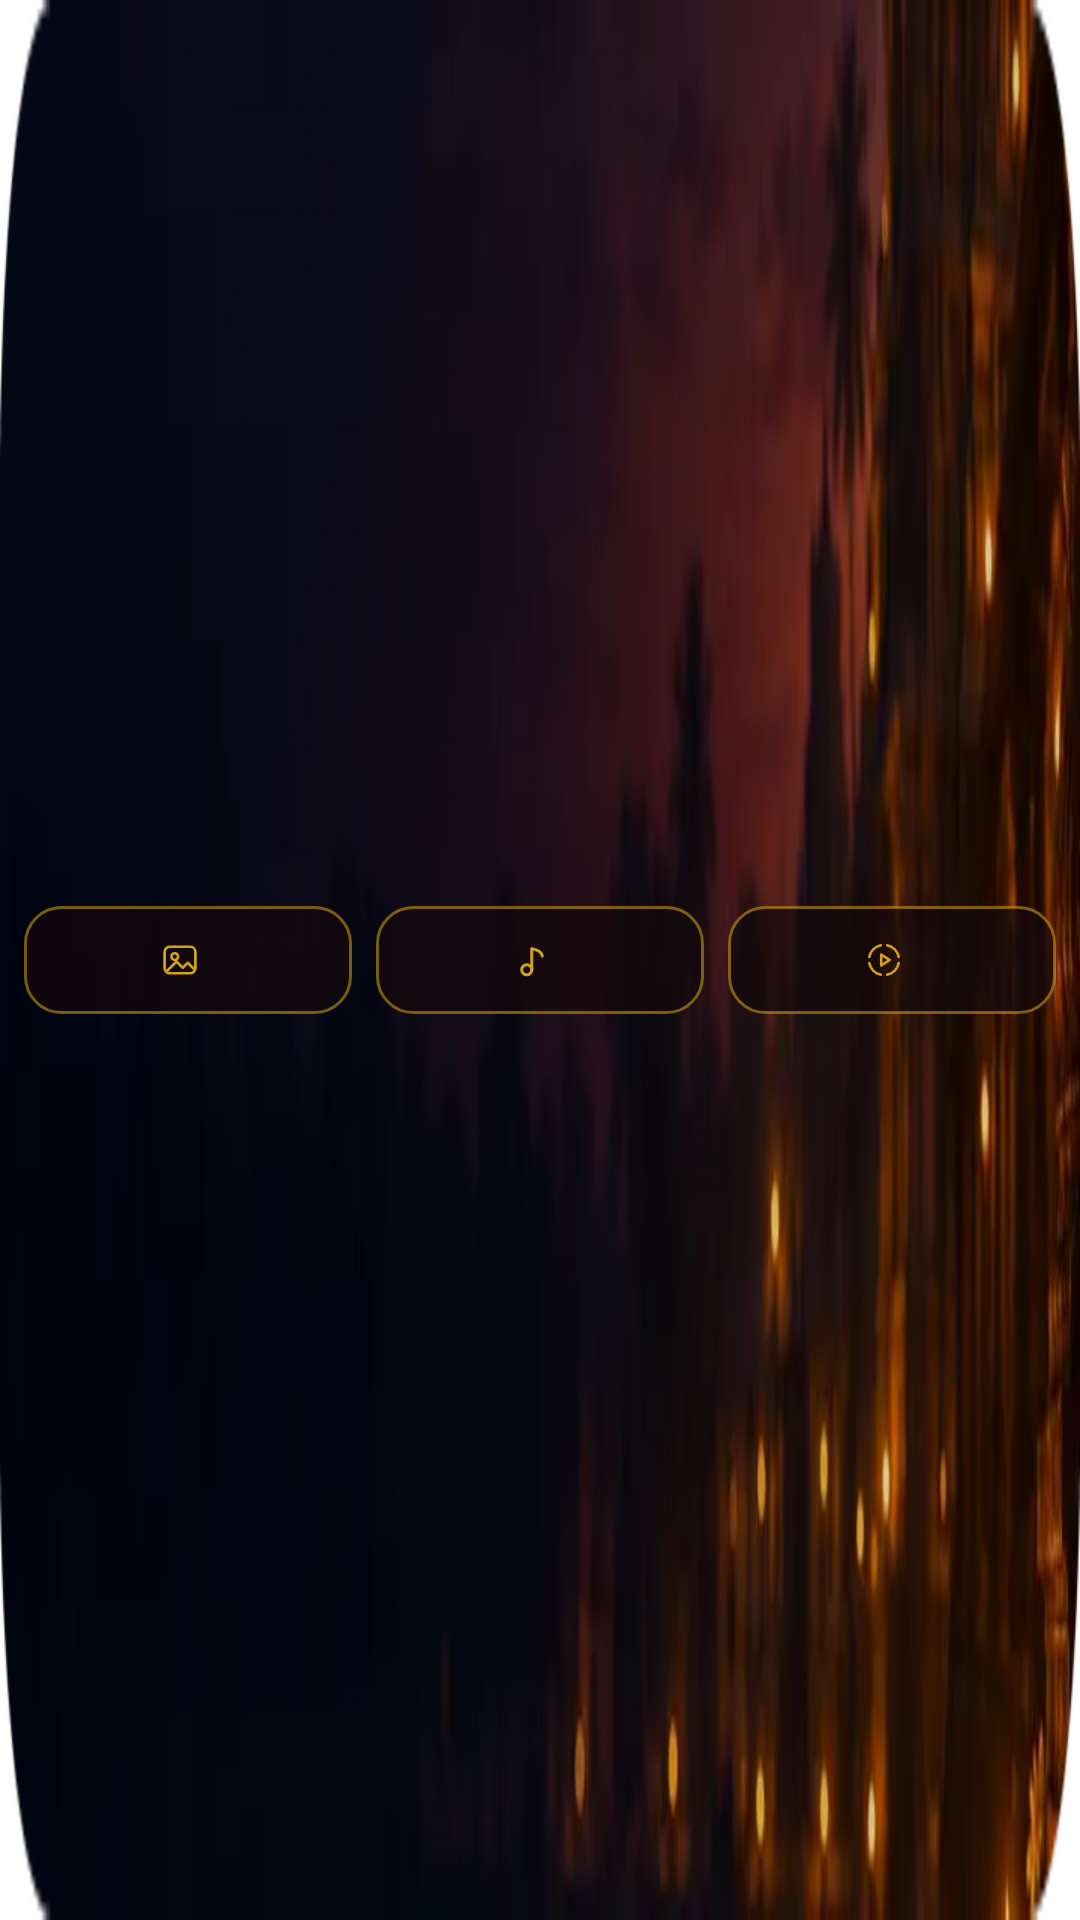

The Android layout XML behind this screen, and the referenced resources:
<!-- AndroidManifest.xml: fallback theme Theme.MaterialComponents.DayNight.NoActionBar -->
<!-- res/layout/quick_bar_collapsed.xml -->
<?xml version="1.0" encoding="utf-8"?>
<FrameLayout xmlns:android="http://schemas.android.com/apk/res/android"
    android:layout_width="match_parent"
    android:layout_height="48dp">

    <ImageView
        android:layout_width="match_parent"
        android:layout_height="match_parent"
        android:importantForAccessibility="no"
        android:scaleType="fitXY"
        android:src="@drawable/quick_bar_banner_collapsed" />

    <LinearLayout
        android:layout_width="match_parent"
        android:layout_height="match_parent"
        android:gravity="center"
        android:orientation="horizontal"
        android:paddingStart="4dp"
        android:paddingTop="6dp"
        android:paddingEnd="4dp"
        android:paddingBottom="6dp">

        <LinearLayout
            android:id="@+id/quick_bar_wallpapers"
            android:layout_width="0dp"
            android:layout_height="36dp"
            android:layout_weight="1"
            android:layout_marginStart="4dp"
            android:layout_marginEnd="4dp"
            android:background="@drawable/quick_bar_pill"
            android:gravity="center"
            android:orientation="horizontal"
            android:paddingStart="4dp"
            android:paddingEnd="4dp">

            <ImageView
                android:id="@+id/quick_bar_wallpapers_icon"
                android:layout_width="14dp"
                android:layout_height="14dp"
                android:layout_marginEnd="5dp"
                android:importantForAccessibility="no"
                android:src="@drawable/ic_quick_wallpapers" />

            <TextView
                android:id="@+id/quick_bar_wallpapers_label"
                android:layout_width="wrap_content"
                android:layout_height="wrap_content"
                android:ellipsize="end"
                android:singleLine="true"
                android:textColor="#FFFAF5EC"
                android:textSize="10sp"
                android:textStyle="bold" />
        </LinearLayout>
        <LinearLayout
            android:id="@+id/quick_bar_ringtones"
            android:layout_width="0dp"
            android:layout_height="36dp"
            android:layout_weight="1"
            android:layout_marginStart="4dp"
            android:layout_marginEnd="4dp"
            android:background="@drawable/quick_bar_pill"
            android:gravity="center"
            android:orientation="horizontal"
            android:paddingStart="4dp"
            android:paddingEnd="4dp">

            <ImageView
                android:id="@+id/quick_bar_ringtones_icon"
                android:layout_width="14dp"
                android:layout_height="14dp"
                android:layout_marginEnd="5dp"
                android:importantForAccessibility="no"
                android:src="@drawable/ic_quick_ringtones" />

            <TextView
                android:id="@+id/quick_bar_ringtones_label"
                android:layout_width="wrap_content"
                android:layout_height="wrap_content"
                android:ellipsize="end"
                android:singleLine="true"
                android:textColor="#FFFAF5EC"
                android:textSize="10sp"
                android:textStyle="bold" />
        </LinearLayout>
        <LinearLayout
            android:id="@+id/quick_bar_status"
            android:layout_width="0dp"
            android:layout_height="36dp"
            android:layout_weight="1"
            android:layout_marginStart="4dp"
            android:layout_marginEnd="4dp"
            android:background="@drawable/quick_bar_pill"
            android:gravity="center"
            android:orientation="horizontal"
            android:paddingStart="4dp"
            android:paddingEnd="4dp">

            <ImageView
                android:id="@+id/quick_bar_status_icon"
                android:layout_width="14dp"
                android:layout_height="14dp"
                android:layout_marginEnd="5dp"
                android:importantForAccessibility="no"
                android:src="@drawable/ic_quick_status" />

            <TextView
                android:id="@+id/quick_bar_status_label"
                android:layout_width="wrap_content"
                android:layout_height="wrap_content"
                android:ellipsize="end"
                android:singleLine="true"
                android:textColor="#FFFAF5EC"
                android:textSize="10sp"
                android:textStyle="bold" />
        </LinearLayout>
    </LinearLayout>
</FrameLayout>
<!-- resources referenced by this layout -->
<resources>
  <!-- drawable ic_quick_ringtones (drawable) -->
  <?xml version="1.0" encoding="utf-8"?>
  <vector xmlns:android="http://schemas.android.com/apk/res/android"
      android:width="24dp"
      android:height="24dp"
      android:viewportWidth="24"
      android:viewportHeight="24">
      <path
          android:pathData="M6.1,17.6A2.9,2.9 0,1 0,11.9 17.6A2.9,2.9 0,1 0,6.1 17.6Z"
          android:strokeWidth="1.7"
          android:strokeColor="#FFD4A017"
          android:strokeLineCap="round"
          android:strokeLineJoin="round" />
      <path
          android:pathData="M11.9,17.6L11.9,5.6"
          android:strokeWidth="1.7"
          android:strokeColor="#FFD4A017"
          android:strokeLineCap="round"
          android:strokeLineJoin="round" />
      <path
          android:pathData="M11.9,5.6C15.6,6.2 17.6,7.6 17.9,9.8"
          android:strokeWidth="1.7"
          android:strokeColor="#FFD4A017"
          android:strokeLineCap="round"
          android:strokeLineJoin="round" />
  </vector>
  <!-- drawable ic_quick_wallpapers (drawable) -->
  <?xml version="1.0" encoding="utf-8"?>
  <vector xmlns:android="http://schemas.android.com/apk/res/android"
      android:width="24dp"
      android:height="24dp"
      android:viewportWidth="24"
      android:viewportHeight="24">
      <path
          android:pathData="M6.2,4.4H17.8A3,3 0,0 1,20.8 7.4V16.6A3,3 0,0 1,17.8 19.6H6.2A3,3 0,0 1,3.2 16.6V7.4A3,3 0,0 1,6.2 4.4Z"
          android:strokeWidth="1.5"
          android:strokeColor="#FFD4A017"
          android:strokeLineCap="round"
          android:strokeLineJoin="round" />
      <path
          android:pathData="M7.1,10A1.9,1.9 0,1 0,10.9 10A1.9,1.9 0,1 0,7.1 10Z"
          android:strokeWidth="1.5"
          android:strokeColor="#FFD4A017"
          android:strokeLineCap="round"
          android:strokeLineJoin="round" />
      <path
          android:pathData="M4.4,18.4L10,12.8L13.6,16.4L16.4,13.6L20.4,17.6"
          android:strokeWidth="1.5"
          android:strokeColor="#FFD4A017"
          android:strokeLineCap="round"
          android:strokeLineJoin="round" />
  </vector>
  <!-- drawable quick_bar_pill (drawable) -->
  <?xml version="1.0" encoding="utf-8"?>
  <selector xmlns:android="http://schemas.android.com/apk/res/android">
      <item android:state_pressed="true">
          <shape android:shape="rectangle">
              <solid android:color="#59D4A017" />
              <stroke android:width="1dp" android:color="#FFD4A017" />
              <corners android:radius="12dp" />
          </shape>
      </item>
      <item>
          <shape android:shape="rectangle">
              <solid android:color="#B814090C" />
              <stroke android:width="1dp" android:color="#8CD4A017" />
              <corners android:radius="12dp" />
          </shape>
      </item>
  </selector>
</resources>
